Image classification data set "images" (7timothyhn/Capstone-CNN-MIU-project on GitHub). Class labels (4): 4-4 time signature, half note, quarter note, whole note.

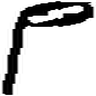
Label: half note

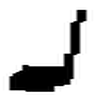
Label: quarter note

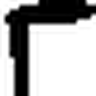
Label: quarter note

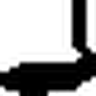
Label: quarter note

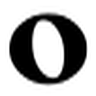
Label: whole note

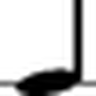
Label: quarter note
